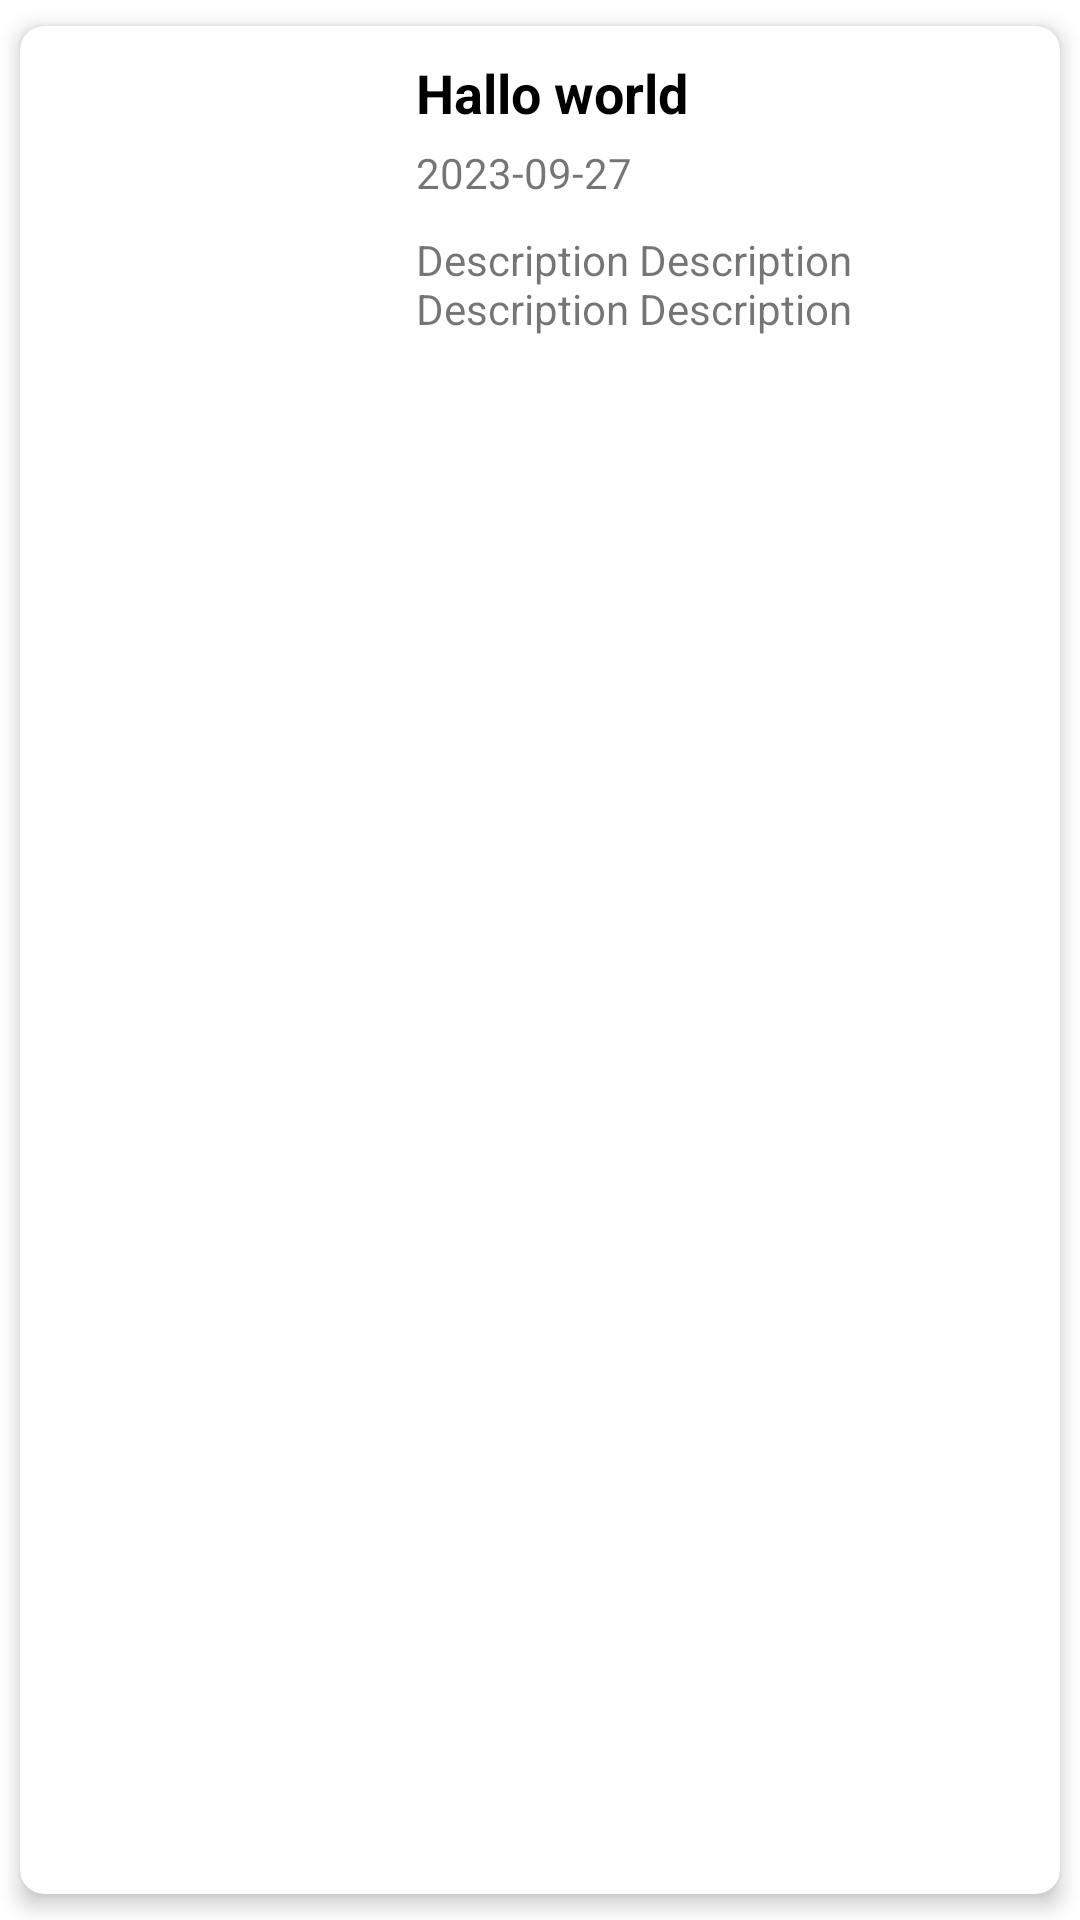

Layout XML and referenced resources for this Android screen:
<!-- AndroidManifest.xml: application theme Theme.MoviesKotlin -->
<!-- res/layout/movie_item.xml -->
<?xml version="1.0" encoding="utf-8"?>
<androidx.cardview.widget.CardView xmlns:android="http://schemas.android.com/apk/res/android"
    xmlns:app="http://schemas.android.com/apk/res-auto"
    android:layout_width="match_parent"
    android:layout_height="wrap_content"
    android:layout_margin="5dp"
    android:layout_marginBottom="0dp"
    app:cardBackgroundColor="@color/white"
    app:cardCornerRadius="8dp"
    app:cardElevation="4dp"
    app:cardMaxElevation="1dp"
    app:cardPreventCornerOverlap="true"
    app:cardUseCompatPadding="true">
     <RelativeLayout
        android:layout_width="match_parent"
        android:layout_height="wrap_content">

         <ImageView
             android:id="@+id/moviePosterImageView"
             android:layout_width="102dp"
             android:layout_height="116dp"
             android:layout_marginStart="10dp"
             android:layout_marginTop="10dp"
             android:layout_marginEnd="10dp"
             android:layout_marginBottom="10dp"
             android:contentDescription="@string/app_name"
             android:padding="5dp"
             android:src="@drawable/placeholder_image" />

         <TextView
             android:id="@+id/movieTitleTextView"
             android:layout_width="233dp"
             android:layout_height="wrap_content"
             android:layout_marginStart="10dp"
             android:layout_marginTop="10dp"
             android:layout_toEndOf="@id/moviePosterImageView"
             android:text="Hallo world"
             android:textColor="@color/black"
             android:textSize="18sp"
             android:textStyle="bold" />

         <TextView
             android:id="@+id/movieDateTextView"
             android:layout_width="233dp"
             android:layout_height="wrap_content"
             android:layout_below="@id/movieTitleTextView"
             android:layout_marginStart="10dp"
             android:layout_marginTop="5dp"
             android:layout_toEndOf="@id/moviePosterImageView"
             android:drawablePadding="2dp"
             android:text="2023-09-27" />

         <TextView
             android:id="@+id/movieDescTextView"
             android:layout_width="233dp"
             android:layout_height="35dp"
             android:layout_below="@id/movieDateTextView"
             android:layout_marginStart="10dp"
             android:layout_marginTop="10dp"
             android:layout_toEndOf="@id/moviePosterImageView"
             android:drawablePadding="2dp"
             android:maxLines="2"
             android:text="Description Description Description Description Description Description Description Description Description " />
    </RelativeLayout>
</androidx.cardview.widget.CardView>
<!-- resources referenced by this layout -->
<resources>
  <color name="black">#FF000000</color>
  <color name="white">#FFFFFFFF</color>
  <string name="app_name">Movies Kotlin</string>
  <style name="Theme.MoviesKotlin" parent="Theme.MaterialComponents.DayNight.DarkActionBar">
          
          <item name="colorPrimary">@color/purple_500</item>
          <item name="colorPrimaryVariant">@color/purple_700</item>
          <item name="colorOnPrimary">@color/white</item>
          
          <item name="colorSecondary">@color/teal_200</item>
          <item name="colorSecondaryVariant">@color/teal_700</item>
          <item name="colorOnSecondary">@color/black</item>
          
          <item name="android:statusBarColor">?attr/colorPrimaryVariant</item>
          
      </style>
  <color name="purple_500">#FF6200EE</color>
  <color name="purple_700">#FF3700B3</color>
  <color name="teal_200">#FF03DAC5</color>
  <color name="teal_700">#FF018786</color>
</resources>
